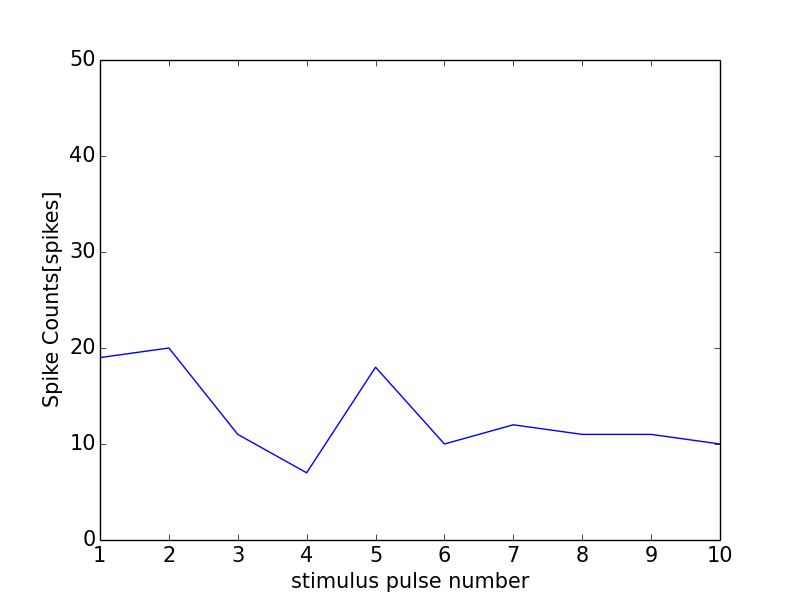

The data file committed next to this chart (first rows):
0, 0.0
0, 0
1, 19
2, 20
3, 11
4, 7
5, 18
6, 10
7, 12
8, 11
9, 11
10, 10
11, 1
